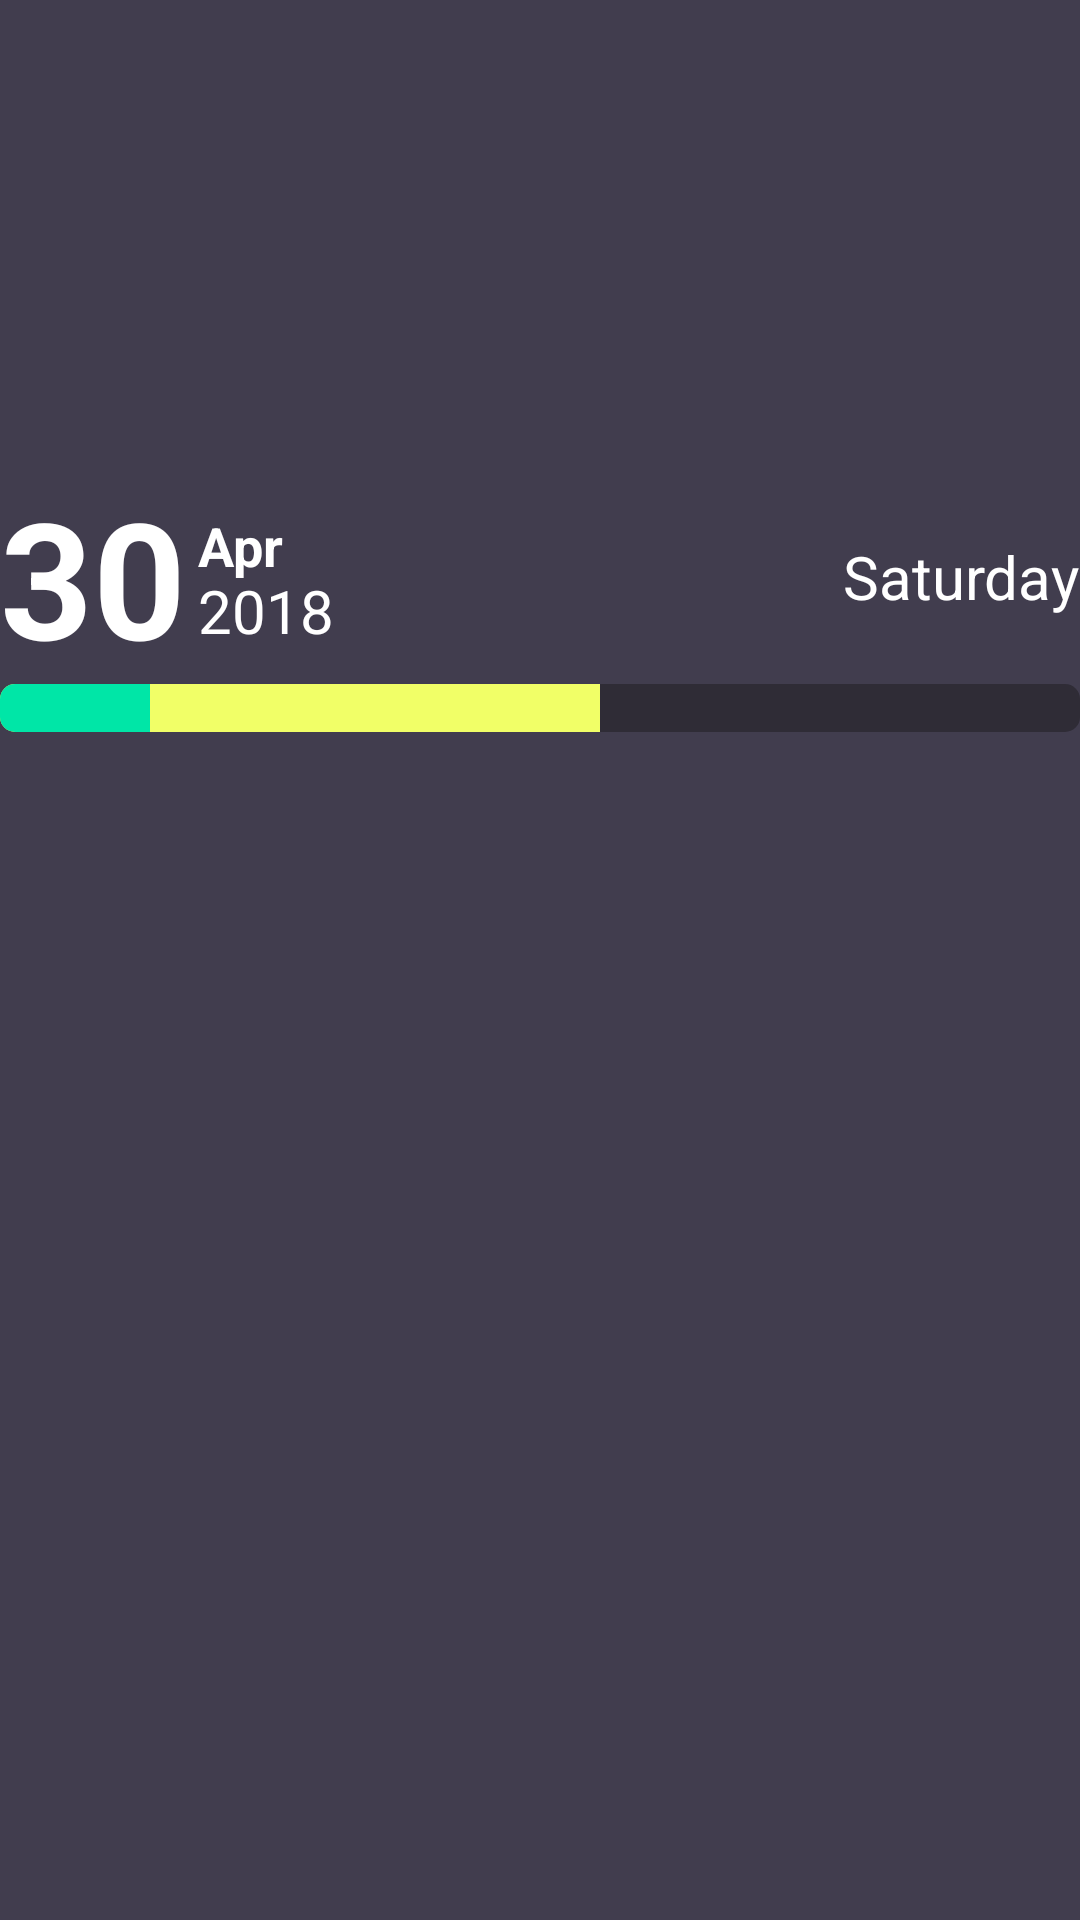

Here is an Android app screen rendered from its layout file. Give the layout XML and the strings, colors and styles it references.
<!-- AndroidManifest.xml: application theme AppTheme -->
<!-- res/layout/todo_header.xml -->
<?xml version="1.0" encoding="utf-8"?>
<android.support.constraint.ConstraintLayout
    xmlns:android="http://schemas.android.com/apk/res/android"
    xmlns:app="http://schemas.android.com/apk/res-auto"
    android:layout_width="match_parent"
    android:layout_height="90dp">

    <TextView
        android:id="@+id/day_num_tv"
        android:layout_width="wrap_content"
        android:layout_height="wrap_content"
        app:layout_constraintLeft_toLeftOf="parent"
        android:text="30"
        android:textColor="@android:color/white"
        android:textSize="54sp"
        android:textStyle="bold"
        app:layout_constraintTop_toTopOf="@id/center_guideline"
        app:layout_constraintBottom_toBottomOf="@id/center_guideline"
    />

    <TextView
        android:id="@+id/day_week_tv"
        android:layout_width="wrap_content"
        android:layout_height="wrap_content"
        app:layout_constraintRight_toRightOf="parent"
        android:text="Saturday"
        android:textColor="@android:color/white"
        app:layout_constraintTop_toTopOf="@id/center_guideline"
        app:layout_constraintBottom_toBottomOf="@id/center_guideline"
        android:textSize="20sp"
    />

    <TextView
        android:id="@+id/year_tv"
        android:layout_width="wrap_content"
        android:layout_height="wrap_content"
        app:layout_constraintTop_toTopOf="@id/center_spacer"
        app:layout_constraintLeft_toRightOf="@id/day_num_tv"
        android:textColor="@android:color/white"
        android:textSize="20sp"
        android:layout_marginLeft="4dp"
        android:text="2018"
    />

    <TextView
        android:id="@+id/month_tv"
        android:layout_width="wrap_content"
        android:layout_height="wrap_content"
        android:layout_marginLeft="4dp"
        app:layout_constraintBottom_toBottomOf="@id/center_spacer"
        app:layout_constraintLeft_toRightOf="@id/day_num_tv"
        android:textColor="@android:color/white"
        android:textStyle="bold"
        android:textSize="18sp"
        android:text="Apr"
    />

    <View
        android:id="@+id/center_spacer"
        android:layout_width="0dp"
        android:layout_height="4dp"
        app:layout_constraintTop_toTopOf="@id/center_guideline"
        app:layout_constraintBottom_toBottomOf="@id/center_guideline"
    />

    <android.support.constraint.Guideline
        android:layout_width="wrap_content"
        android:layout_height="wrap_content"
        android:id="@+id/center_guideline"
        android:orientation="horizontal"
        app:layout_constraintGuide_percent=".3"
    />

	<FrameLayout
		xmlns:android="http://schemas.android.com/apk/res/android"
		android:layout_width="match_parent"
		android:layout_height="16dp"
		app:layout_constraintLeft_toLeftOf="parent"
		app:layout_constraintRight_toRightOf="parent"
		app:layout_constraintTop_toBottomOf="@id/day_num_tv">

		<View
			android:id="@+id/back_meter"
			android:layout_width="match_parent"
			android:layout_height="match_parent"
			android:background="@drawable/rounded_dark"
		/>

		<View
			android:id="@+id/later_meter"
			android:layout_width="200dp"
			android:layout_height="match_parent"
			android:background="@drawable/left_rounded_yellow"
		/>

		<View
			android:id="@+id/done_meter"
			android:layout_width="50dp"
			android:layout_height="match_parent"
			android:background="@drawable/left_rounded_green"
		/>

	</FrameLayout>
</android.support.constraint.ConstraintLayout>
<!-- resources referenced by this layout -->
<resources>
  <!-- drawable left_rounded_green (drawable) -->
  <shape xmlns:android="http://schemas.android.com/apk/res/android"
  	   android:shape="rectangle" >
  
  	<solid android:color="@color/meterGreen" />
  
  	<corners
  		android:bottomLeftRadius="@dimen/meter_corner_radius"
  		android:topLeftRadius="@dimen/meter_corner_radius"
  	/>
  </shape>
  <!-- drawable left_rounded_yellow (drawable) -->
  <shape xmlns:android="http://schemas.android.com/apk/res/android"
  	   android:shape="rectangle" >
  
  	<solid android:color="@color/meterYellow" />
  
  	<corners
  		android:bottomLeftRadius="@dimen/meter_corner_radius"
  		android:topLeftRadius="@dimen/meter_corner_radius"
  	/>
  </shape>
  <!-- drawable rounded_dark (drawable) -->
  <shape xmlns:android="http://schemas.android.com/apk/res/android"
  	   android:shape="rectangle" >
  
  	<solid android:color="@color/colorPrimaryDark" />
  
  	<corners android:radius="@dimen/meter_corner_radius" />
  
  </shape>
  <style name="AppTheme" parent="Theme.AppCompat.Light.DarkActionBar">
          
          <item name="colorPrimary">@color/colorPrimary</item>
          <item name="colorPrimaryDark">@color/colorPrimaryDark</item>
          <item name="colorAccent">@color/colorAccent</item>
          <item name="android:windowBackground">@color/activityBackground</item>
      </style>
  <color name="meterGreen">#00e6a7</color>
  <dimen name="meter_corner_radius">5dp</dimen>
  <color name="meterYellow">#f1ff67</color>
  <color name="colorPrimaryDark">#2f2c36</color>
  <color name="colorPrimary">#413d4e</color>
  <color name="colorAccent">@color/meterGreen</color>
  <color name="activityBackground">#413D4E</color>
</resources>
